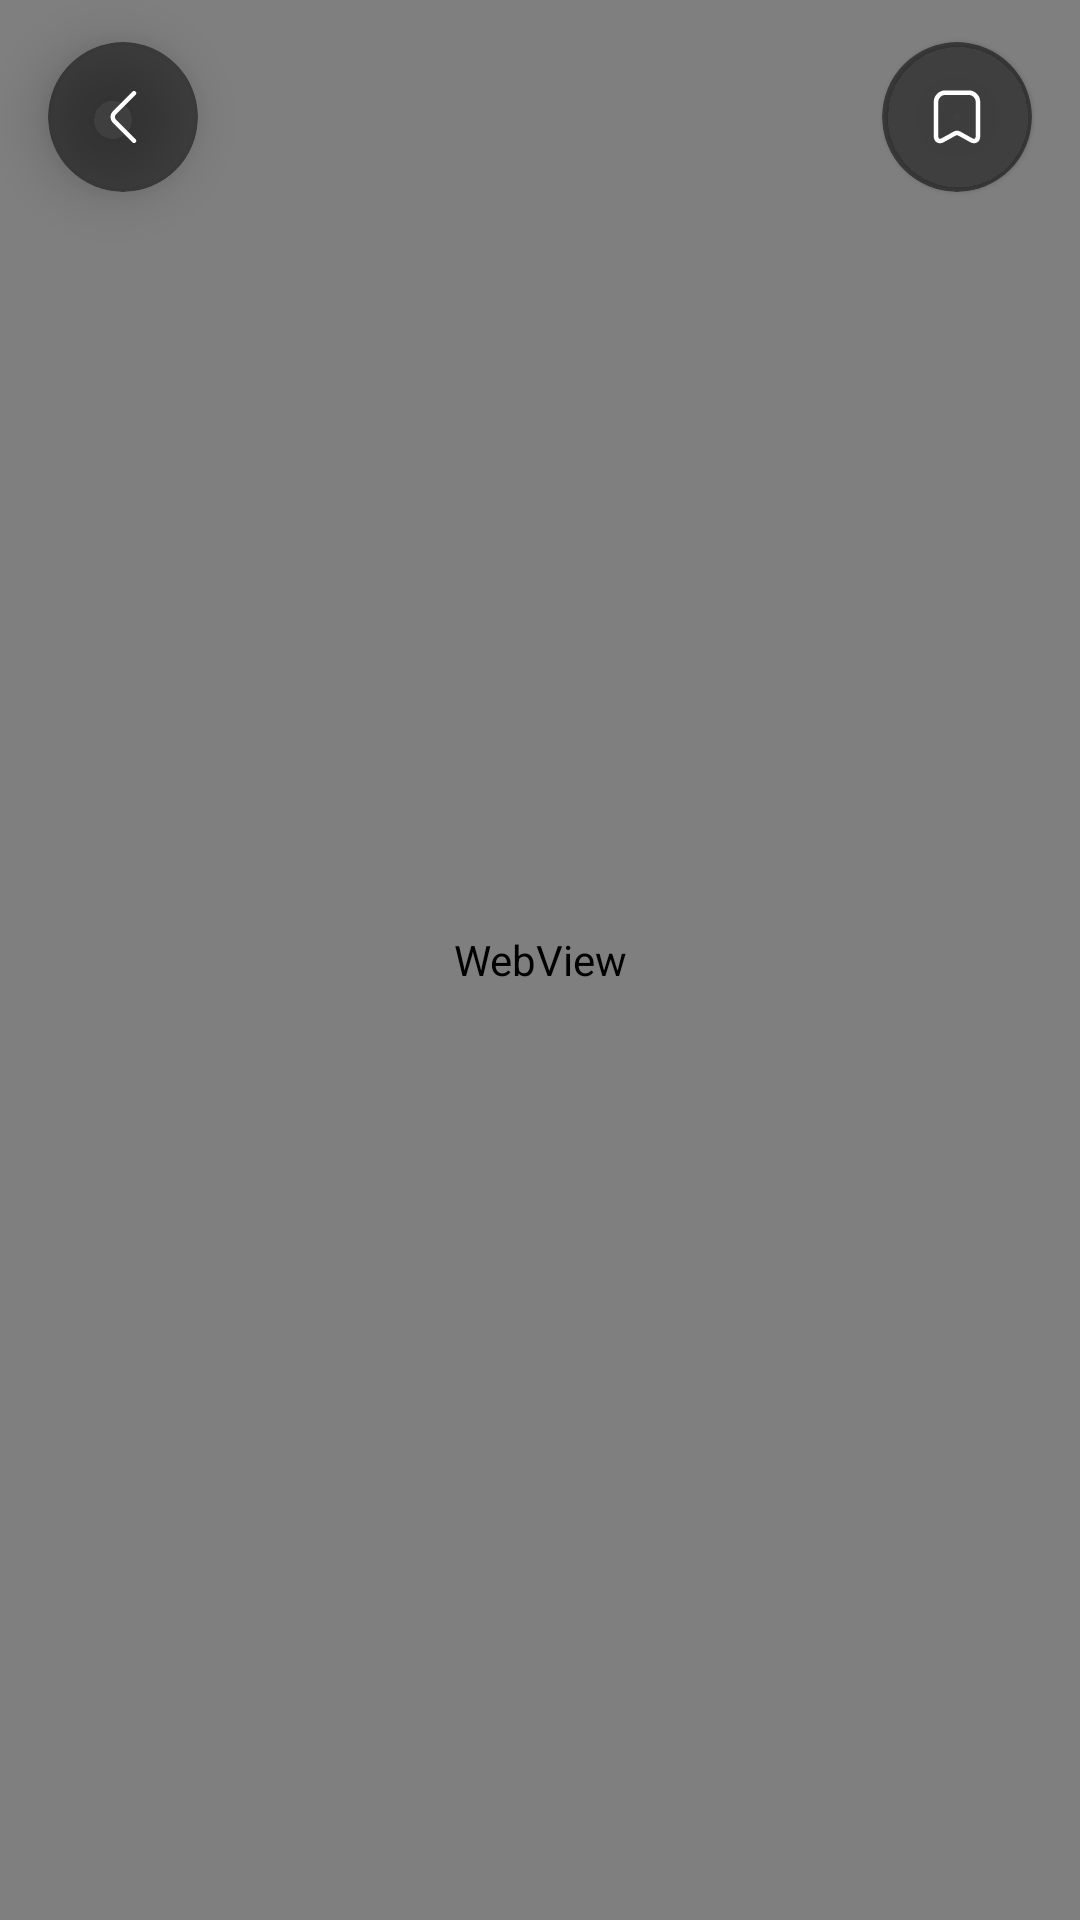

Produce the Android XML layout that renders to this screen, including the resource entries it uses.
<!-- AndroidManifest.xml: application theme Theme.Demos -->
<!-- res/layout/activity_pdf_web_view.xml -->
<?xml version="1.0" encoding="utf-8"?>
<androidx.constraintlayout.widget.ConstraintLayout xmlns:android="http://schemas.android.com/apk/res/android"
    xmlns:app="http://schemas.android.com/apk/res-auto"
    xmlns:tools="http://schemas.android.com/tools"
    android:layout_width="match_parent"
    android:layout_height="match_parent"
    tools:context=".ui.PdfWebViewActivity">
    <com.google.android.material.card.MaterialCardView
        android:id="@+id/cvBack"
        android:layout_width="wrap_content"
        android:layout_height="wrap_content"
        android:layout_marginVertical="14dp"
        android:layout_marginStart="16dp"
        android:elevation="4dp"
        android:translationZ="10dp"
        app:cardBackgroundColor="@android:color/transparent"
        app:cardCornerRadius="50dp"
        app:layout_constraintStart_toStartOf="parent"
        app:layout_constraintTop_toTopOf="parent">

        <ImageButton
            android:id="@+id/btnBack"
            android:layout_width="50dp"
            android:layout_height="50dp"
            android:background="@drawable/bg_transparent_blur"
            android:src="@drawable/ic_back" />

    </com.google.android.material.card.MaterialCardView>

    <com.google.android.material.card.MaterialCardView
        android:id="@+id/cvSave"
        android:layout_width="wrap_content"
        android:layout_height="wrap_content"
        android:layout_marginVertical="14dp"
        android:layout_marginEnd="16dp"
        android:elevation="4dp"
        app:cardBackgroundColor="@android:color/transparent"
        app:cardCornerRadius="50dp"
        app:layout_constraintEnd_toEndOf="parent"
        app:layout_constraintTop_toTopOf="parent">

        <ImageButton
            android:id="@+id/btnSave"
            android:layout_width="50dp"
            android:layout_height="50dp"
            android:background="@drawable/bg_transparent_blur"
            android:src="@drawable/ic_save" />

    </com.google.android.material.card.MaterialCardView>
    <WebView
        android:id="@+id/webView"
        android:layout_width="match_parent"
        android:layout_height="match_parent" />
</androidx.constraintlayout.widget.ConstraintLayout>
<!-- resources referenced by this layout -->
<resources>
  <!-- drawable bg_transparent_blur (drawable) -->
  <?xml version="1.0" encoding="utf-8"?>
  <shape xmlns:android="http://schemas.android.com/apk/res/android">
      <solid android:color="#80000000" />
      <corners android:radius="50dp" />
  </shape>
  <!-- drawable ic_back (drawable) -->
  <vector xmlns:android="http://schemas.android.com/apk/res/android"
      android:width="9dp"
      android:height="18dp"
      android:viewportWidth="9"
      android:viewportHeight="18">
    <path
        android:pathData="M8,16.92L1.48,10.4C0.71,9.63 0.71,8.37 1.48,7.6L8,1.08"
        android:strokeLineJoin="round"
        android:strokeWidth="1.5"
        android:fillColor="#00000000"
        android:strokeColor="#FFFFFF"
        android:strokeLineCap="round"/>
  </vector>
  <!-- drawable ic_save (drawable) -->
  <vector xmlns:android="http://schemas.android.com/apk/res/android"
      android:width="16dp"
      android:height="18dp"
      android:viewportWidth="16"
      android:viewportHeight="18">
    <path
        android:pathData="M15,3.99V15.35C15,16.8 13.96,17.41 12.69,16.71L8.76,14.52C8.34,14.29 7.66,14.29 7.24,14.52L3.31,16.71C2.04,17.41 1,16.8 1,15.35V3.99C1,2.28 2.4,0.88 4.11,0.88H11.89C13.6,0.88 15,2.28 15,3.99Z"
        android:strokeLineJoin="round"
        android:strokeWidth="1.5"
        android:fillColor="#00000000"
        android:strokeColor="#FFFFFF"
        android:strokeLineCap="round"/>
  </vector>
  <style name="Theme.Demos" parent="Theme.MaterialComponents.DayNight.NoActionBar">
          
          <item name="colorPrimary">@color/purple_500</item>
          <item name="colorPrimaryVariant">@color/purple_700</item>
          <item name="colorOnPrimary">@color/white</item>
          
          <item name="colorSecondary">@color/teal_200</item>
          <item name="colorSecondaryVariant">@color/teal_700</item>
          <item name="colorOnSecondary">@color/black</item>
          
          <item name="android:statusBarColor">?attr/colorPrimaryVariant</item>
          
      </style>
  <color name="purple_500">#FF6200EE</color>
  <color name="purple_700">#FF3700B3</color>
  <color name="white">#FFFFFFFF</color>
  <color name="teal_200">#FF03DAC5</color>
  <color name="teal_700">#FF018786</color>
  <color name="black">#FF000000</color>
</resources>
